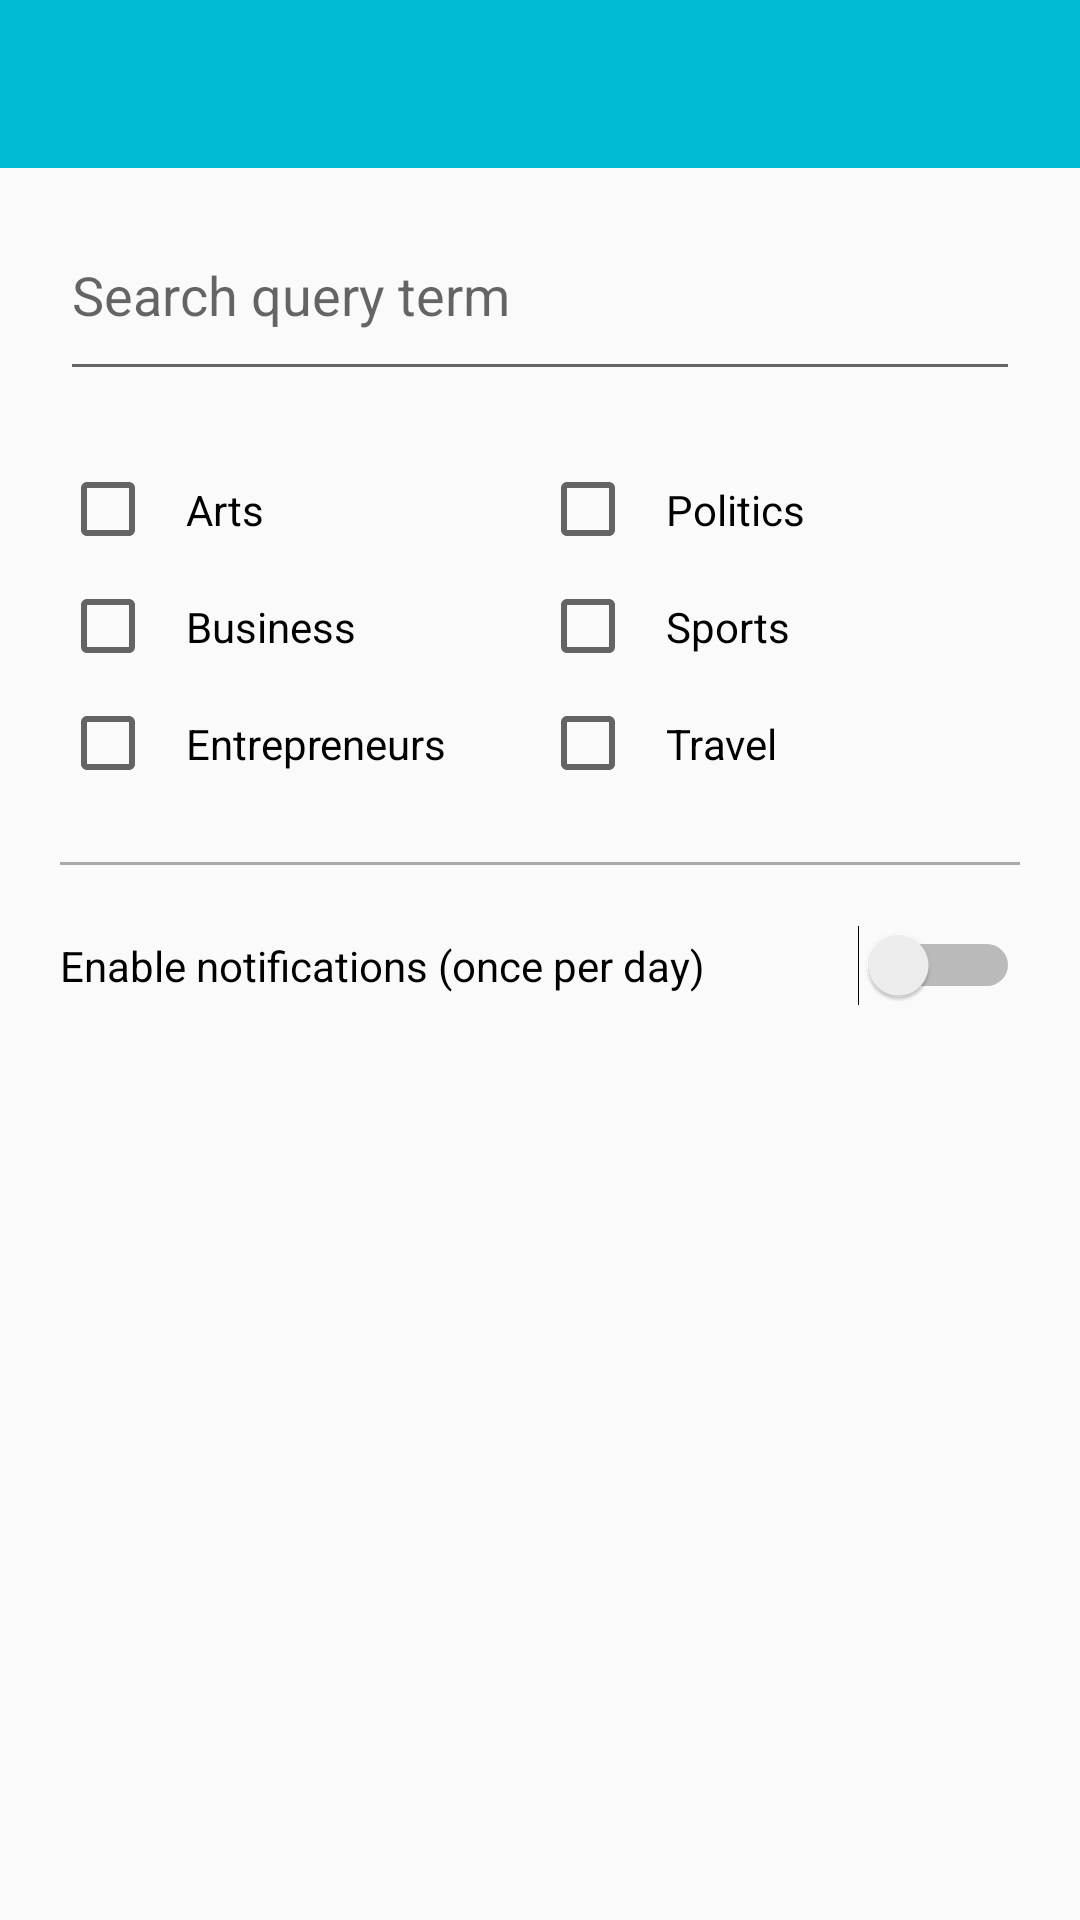

Layout XML and referenced resources for this Android screen:
<!-- AndroidManifest.xml: application theme AppTheme -->
<!-- res/layout/activity_notifications.xml -->
<?xml version="1.0" encoding="utf-8"?>
<LinearLayout xmlns:android="http://schemas.android.com/apk/res/android"
    android:layout_width="match_parent"
    android:layout_height="match_parent"
    android:orientation="vertical">

    

    <include
        layout="@layout/toolbar"
        android:layout_width="match_parent"
        android:layout_height="wrap_content" />

    <EditText
        android:id="@+id/editText"
        android:layout_width="match_parent"
        android:layout_height="wrap_content"
        android:layout_margin="20dp"
        android:ems="10"
        android:hint="@string/search_query_term"
        android:inputType="textPersonName"
        android:paddingBottom="20dp" />

    <LinearLayout
        android:layout_width="match_parent"
        android:layout_height="wrap_content"
        android:layout_marginLeft="20dp"
        android:layout_marginRight="20dp"
        android:baselineAligned="false"
        android:orientation="horizontal">

        <LinearLayout
            android:layout_width="wrap_content"
            android:layout_height="wrap_content"
            android:layout_weight="1"
            android:gravity="center"
            android:orientation="vertical">

            <CheckBox
                android:id="@+id/checkBox1"
                android:layout_width="match_parent"
                android:layout_height="wrap_content"
                android:ems="10"
                android:padding="10dp"
                android:text="@string/arts" />

            <CheckBox
                android:id="@+id/checkBox2"
                android:layout_width="match_parent"
                android:layout_height="wrap_content"
                android:padding="10dp"
                android:text="@string/business" />

            <CheckBox
                android:id="@+id/checkBox3"
                android:layout_width="match_parent"
                android:layout_height="wrap_content"
                android:padding="10dp"
                android:text="@string/entrepreneurs" />

        </LinearLayout>

        <LinearLayout
            android:layout_width="wrap_content"
            android:layout_height="wrap_content"
            android:layout_weight="1"
            android:gravity="center"
            android:orientation="vertical">


            <CheckBox
                android:id="@+id/checkBox4"
                android:layout_width="match_parent"
                android:layout_height="wrap_content"
                android:ems="10"
                android:padding="10dp"
                android:text="@string/politics" />

            <CheckBox
                android:id="@+id/checkBox5"
                android:layout_width="match_parent"
                android:layout_height="wrap_content"
                android:padding="10dp"
                android:text="@string/sports" />

            <CheckBox
                android:id="@+id/checkBox6"
                android:layout_width="match_parent"
                android:layout_height="wrap_content"
                android:padding="10dp"
                android:text="@string/travel" />
        </LinearLayout>

    </LinearLayout>

    <View
        android:layout_width="match_parent"
        android:layout_height="1dp"
        android:layout_margin="20dp"
        android:background="@android:color/darker_gray" />

    <Switch
        android:id="@+id/enable_notifications"
        android:layout_width="match_parent"
        android:layout_height="wrap_content"
        android:layout_marginLeft="20dp"
        android:layout_marginRight="20dp"
        android:text="@string/enable_notifications_once_per_day" />


</LinearLayout>
<!-- res/layout/toolbar.xml (included above) -->
<?xml version="1.0" encoding="utf-8"?>
<android.support.v7.widget.Toolbar

    xmlns:android="http://schemas.android.com/apk/res/android"
    xmlns:app="http://schemas.android.com/apk/res-auto"

    android:id="@+id/toolbar"
    android:minHeight="?attr/actionBarSize"
    android:layout_width="match_parent"
    android:layout_height="wrap_content"
    app:titleTextColor="@android:color/white"
    android:background="?attr/colorPrimary"
    android:theme="@style/ThemeOverlay.AppCompat.Dark.ActionBar"
    app:popupTheme="@style/ThemeOverlay.AppCompat.Light"/>
<!-- resources referenced by this layout -->
<resources>
  <string name="arts">Arts</string>
  <string name="business">Business</string>
  <string name="enable_notifications_once_per_day">Enable notifications (once per day)</string>
  <string name="entrepreneurs">Entrepreneurs</string>
  <string name="politics">Politics</string>
  <string name="search_query_term">Search query term</string>
  <string name="sports">Sports</string>
  <string name="travel">Travel</string>
  <style name="AppTheme" parent="Theme.AppCompat.Light.NoActionBar">
          
          <item name="colorPrimary">@color/colorPrimary</item>
          <item name="colorPrimaryDark">@color/colorPrimaryDark</item>
          <item name="colorAccent">@color/colorAccent</item>
  
          
      </style>
  <color name="colorPrimary">#00BBD3</color>
  <color name="colorPrimaryDark">#0196A6</color>
  <color name="colorAccent">#00BBD3</color>
</resources>
